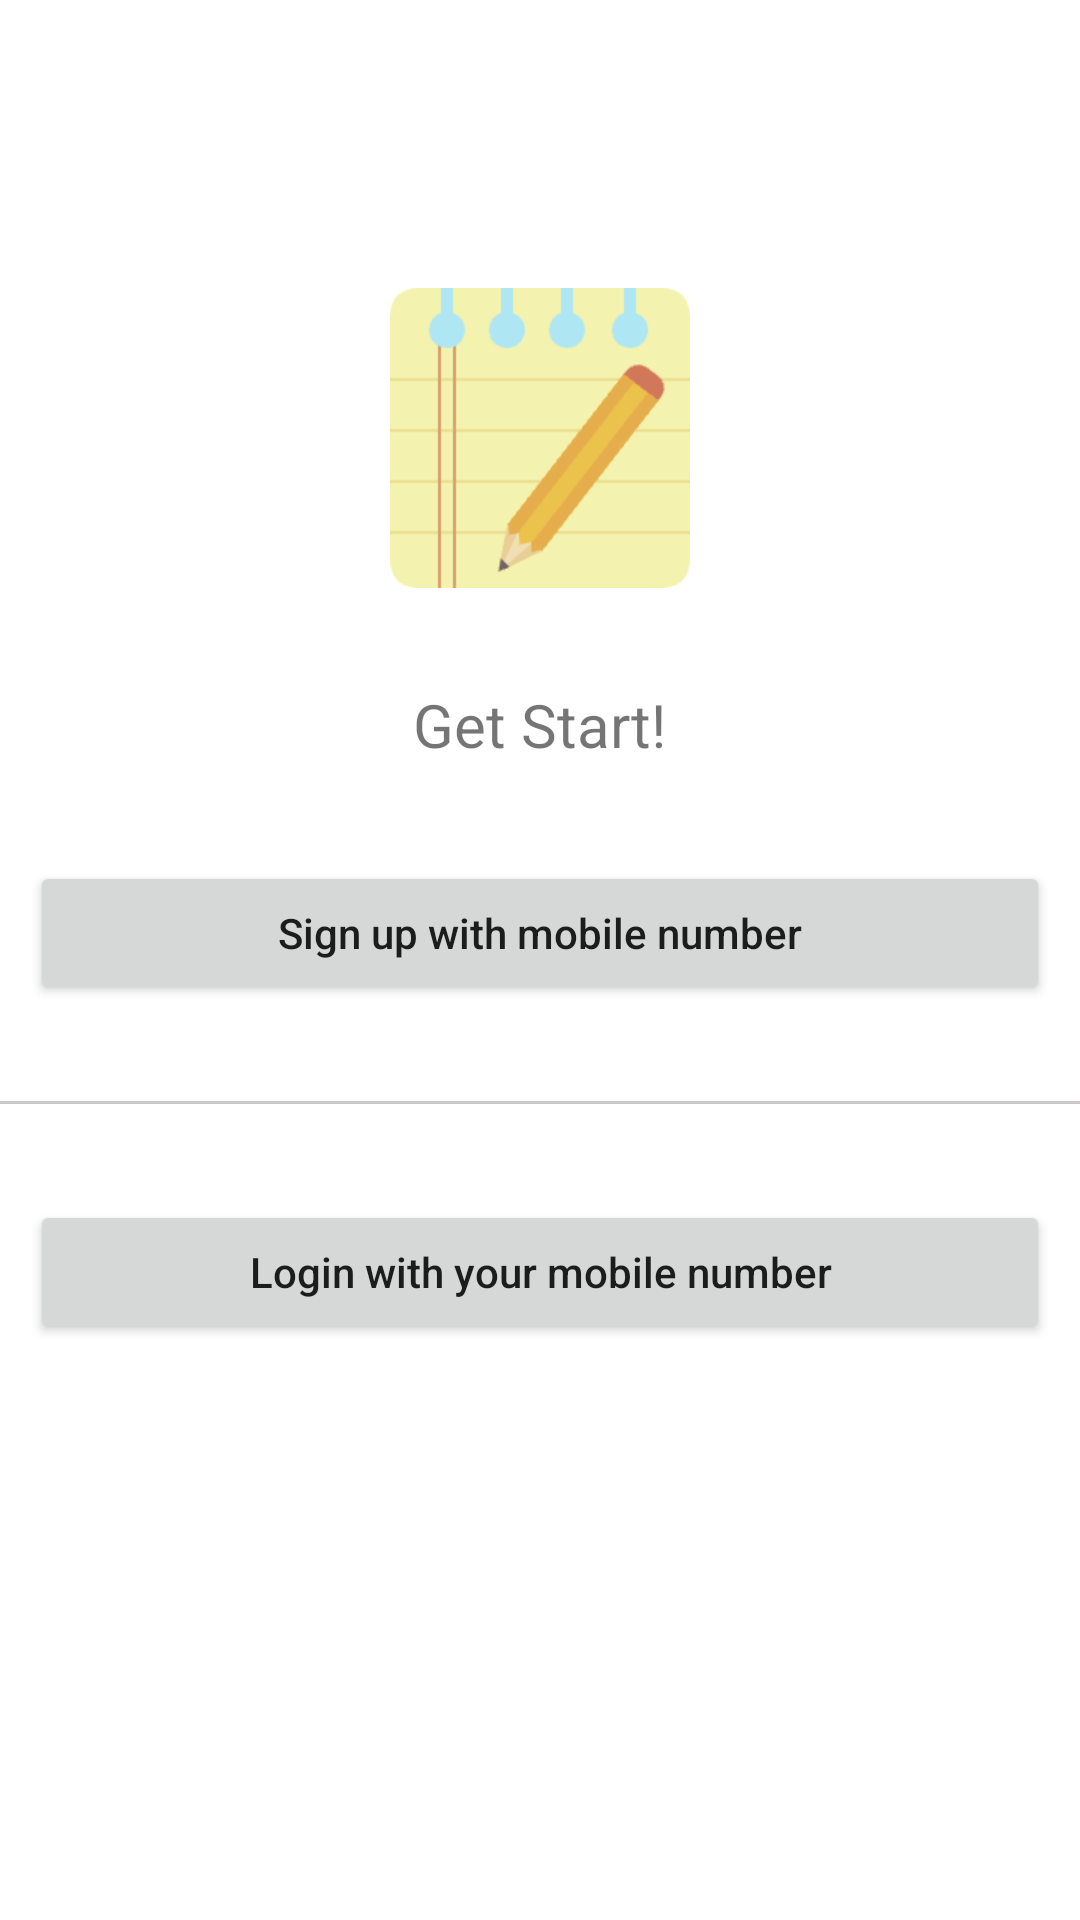

Layout XML and referenced resources for this Android screen:
<!-- AndroidManifest.xml: application theme Theme.Memo_book -->
<!-- res/layout/activity_main.xml -->
<?xml version="1.0" encoding="utf-8"?>
<layout xmlns:tools="http://schemas.android.com/tools"
    xmlns:android="http://schemas.android.com/apk/res/android"
    xmlns:app="http://schemas.android.com/apk/res-auto">

    <data>
        <variable
            name="activity"
            type="com.bhp.memo_book.MainActivity" />
    </data>

    <androidx.constraintlayout.widget.ConstraintLayout
        android:layout_width="match_parent"
        android:layout_height="match_parent"
        tools:context=".MainActivity">


        <ImageView
            android:id="@+id/imageView"
            android:layout_width="wrap_content"
            android:layout_height="wrap_content"
            android:layout_marginTop="96dp"
            android:src="@mipmap/launcher_logo"
            app:layout_constraintEnd_toEndOf="parent"
            app:layout_constraintStart_toStartOf="parent"
            app:layout_constraintTop_toTopOf="parent" />

        <Button
            android:id="@+id/btn_login"
            android:layout_width="match_parent"
            android:layout_height="wrap_content"
            android:layout_marginStart="10dp"
            android:layout_marginTop="32dp"
            android:layout_marginEnd="10dp"
            android:text="@string/btn_login"
            android:textAllCaps="false"
            app:layout_constraintEnd_toEndOf="parent"
            app:layout_constraintStart_toStartOf="parent"
            app:layout_constraintTop_toBottomOf="@+id/view" />


        <TextView
            android:id="@+id/tv_get_start"
            android:layout_width="wrap_content"
            android:layout_height="wrap_content"
            android:text="@string/tv_get_start"
            android:textSize="20sp"
            android:layout_marginTop="32dp"
            app:layout_constraintEnd_toEndOf="parent"
            app:layout_constraintStart_toStartOf="parent"
            app:layout_constraintTop_toBottomOf="@+id/imageView" />

        <Button
            android:id="@+id/btn_register"
            android:layout_width="match_parent"
            android:layout_height="wrap_content"
            android:layout_marginStart="10dp"
            android:layout_marginEnd="10dp"
            android:layout_marginTop="32dp"
            android:text="@string/btn_register"
            android:textAllCaps="false"
            app:layout_constraintEnd_toEndOf="parent"
            app:layout_constraintStart_toStartOf="parent"
            app:layout_constraintTop_toBottomOf="@+id/tv_get_start" />

        <View
            android:id="@+id/view"
            android:layout_width="match_parent"
            android:layout_height="1dp"
            android:background="@color/gray"
            android:layout_marginTop="32dp"
            app:layout_constraintTop_toBottomOf="@+id/btn_register"
            tools:layout_editor_absoluteX="40dp" />


    </androidx.constraintlayout.widget.ConstraintLayout>


</layout>
<!-- resources referenced by this layout -->
<resources>
  <color name="gray">#61756E6E</color>
  <!-- mipmap launcher_logo: png bitmap (mipmap-xhdpi, 4609 bytes) -->
  <string name="btn_login">Login with your mobile number</string>
  <string name="btn_register">Sign up with mobile number </string>
  <string name="tv_get_start">Get Start! </string>
  <style name="Theme.Memo_book" parent="Theme.MaterialComponents.DayNight.DarkActionBar">
          
          <item name="colorPrimary">@color/purple_500</item>
          <item name="colorPrimaryVariant">@color/purple_700</item>
          <item name="colorOnPrimary">@color/white</item>
          
          <item name="colorSecondary">@color/teal_200</item>
          <item name="colorSecondaryVariant">@color/teal_700</item>
          <item name="colorOnSecondary">@color/black</item>
          
          <item name="android:statusBarColor">?attr/colorPrimaryVariant</item>
          
      </style>
  <color name="purple_500">#FF6200EE</color>
  <color name="purple_700">#FF3700B3</color>
  <color name="white">#FFFFFFFF</color>
  <color name="teal_200">#FF03DAC5</color>
  <color name="teal_700">#FF018786</color>
  <color name="black">#FF000000</color>
</resources>
